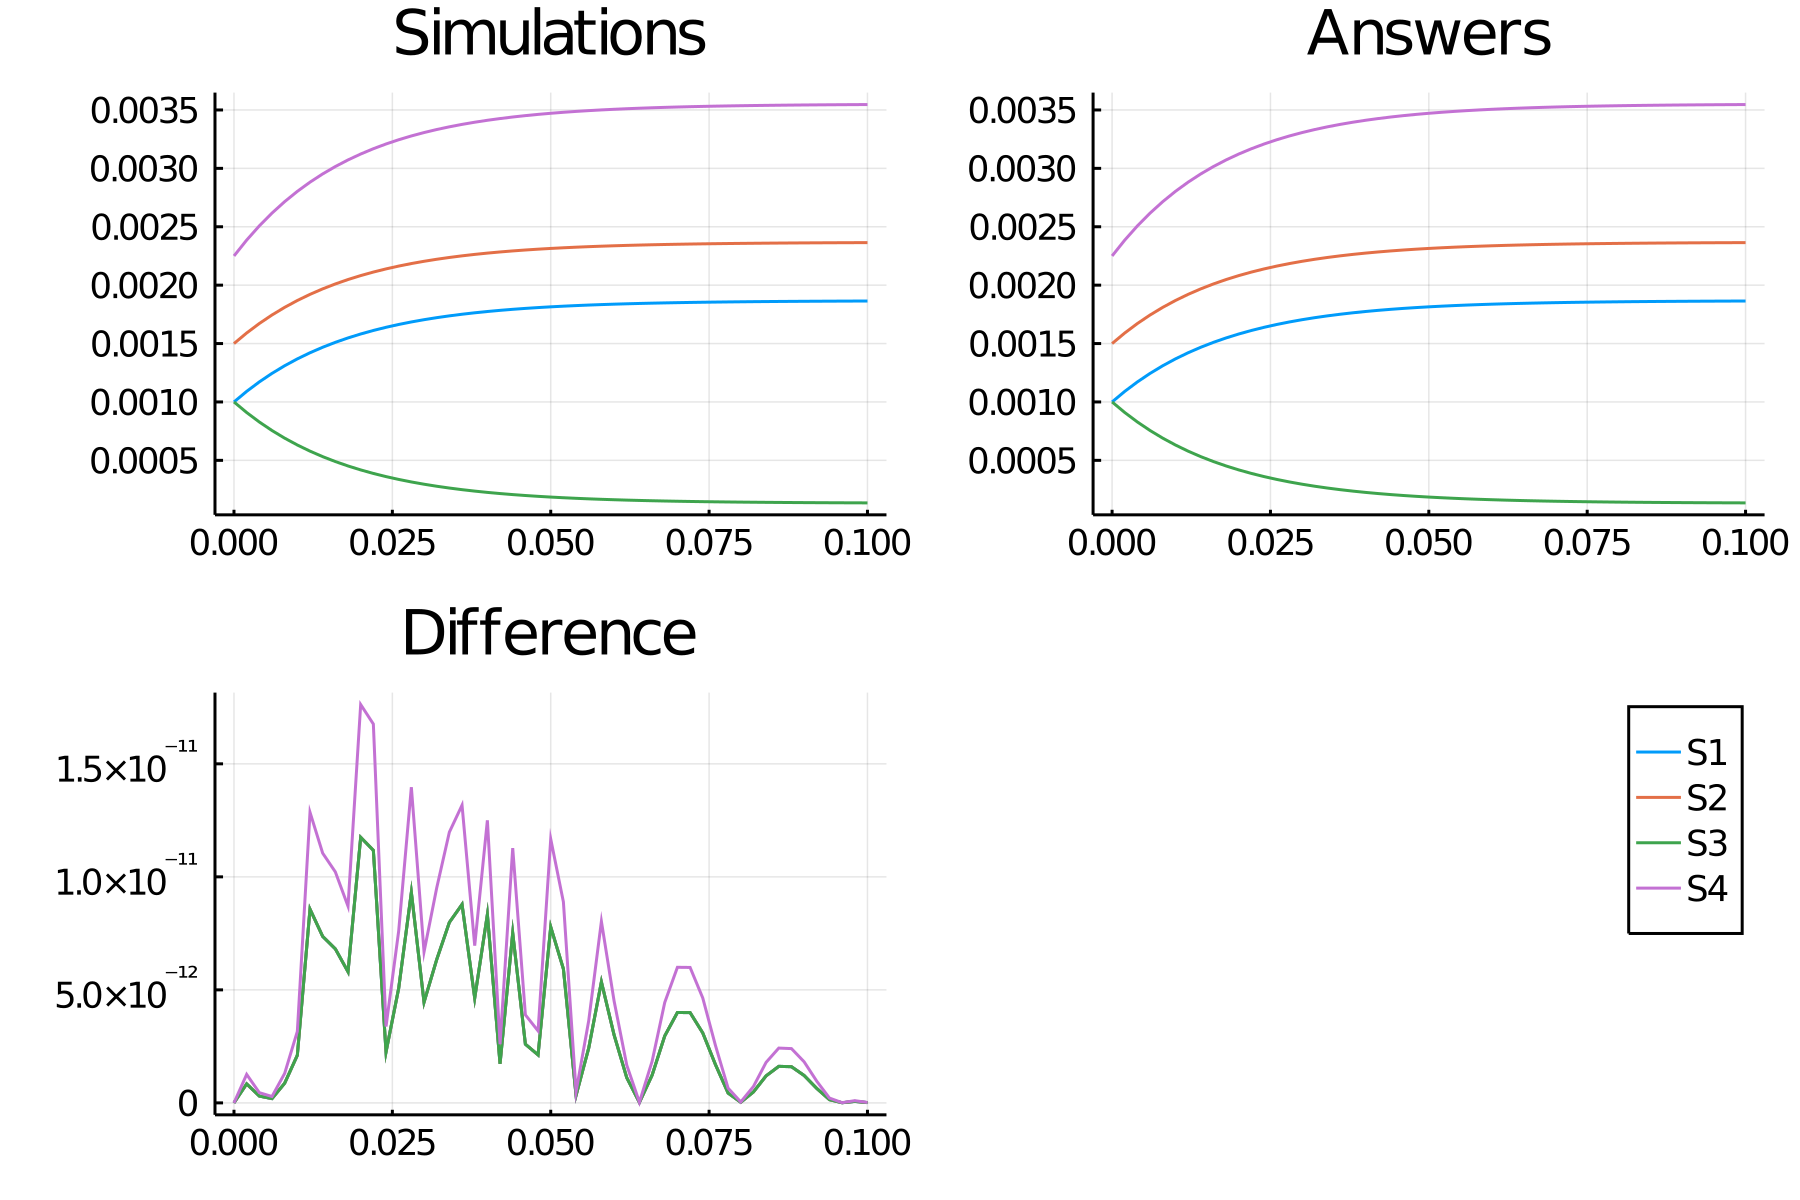

Source data for this figure (header and first rows):
time, S1_, S2_, S3_, S4_
0.0, 0.001, 0.0015, 0.001, 0.00225
0.002, 0.001091, 0.001591, 0.0009095, 0.002386
0.004, 0.001172, 0.001672, 0.0008282, 0.002508
0.006, 0.001245, 0.001745, 0.0007553, 0.002617
0.008, 0.00131, 0.00181, 0.0006899, 0.002715
0.01, 0.001369, 0.001869, 0.0006313, 0.002803
0.012, 0.001421, 0.001921, 0.0005788, 0.002882
0.014, 0.001468, 0.001968, 0.0005317, 0.002952
0.016, 0.00151, 0.00201, 0.0004896, 0.003016
0.018, 0.001548, 0.002048, 0.0004519, 0.003072
0.02, 0.001582, 0.002082, 0.0004181, 0.003123
0.022, 0.001612, 0.002112, 0.0003879, 0.003168
0.024, 0.001639, 0.002139, 0.0003608, 0.003209
0.026, 0.001663, 0.002163, 0.0003366, 0.003245
0.028, 0.001685, 0.002185, 0.000315, 0.003277
0.03, 0.001704, 0.002204, 0.0002957, 0.003307
0.032, 0.001722, 0.002222, 0.0002783, 0.003332
0.034, 0.001737, 0.002237, 0.0002629, 0.003356
0.036, 0.001751, 0.002251, 0.000249, 0.003376
0.038, 0.001763, 0.002263, 0.0002367, 0.003395
0.04, 0.001774, 0.002274, 0.0002256, 0.003412
0.042, 0.001784, 0.002284, 0.0002157, 0.003426
0.044, 0.001793, 0.002293, 0.0002069, 0.00344
0.046, 0.001801, 0.002301, 0.000199, 0.003452
0.048, 0.001808, 0.002308, 0.0001919, 0.003462
0.05, 0.001814, 0.002314, 0.0001856, 0.003472
0.052, 0.00182, 0.00232, 0.00018, 0.00348
0.054, 0.001825, 0.002325, 0.0001749, 0.003488
0.056, 0.00183, 0.00233, 0.0001704, 0.003494
0.058, 0.001834, 0.002334, 0.0001664, 0.0035
0.06, 0.001837, 0.002337, 0.0001628, 0.003506
0.062, 0.00184, 0.00234, 0.0001596, 0.003511
0.064, 0.001843, 0.002343, 0.0001567, 0.003515
0.066, 0.001846, 0.002346, 0.0001541, 0.003519
0.068, 0.001848, 0.002348, 0.0001519, 0.003522
0.07, 0.00185, 0.00235, 0.0001498, 0.003525
0.072, 0.001852, 0.002352, 0.000148, 0.003528
0.074, 0.001854, 0.002354, 0.0001463, 0.00353
0.076, 0.001855, 0.002355, 0.0001449, 0.003533
0.078, 0.001856, 0.002356, 0.0001436, 0.003535
0.08, 0.001858, 0.002358, 0.0001424, 0.003536
0.082, 0.001859, 0.002359, 0.0001414, 0.003538
0.084, 0.00186, 0.00236, 0.0001404, 0.003539
0.086, 0.00186, 0.00236, 0.0001396, 0.003541
0.088, 0.001861, 0.002361, 0.0001389, 0.003542
0.09, 0.001862, 0.002362, 0.0001382, 0.003543
0.092, 0.001862, 0.002362, 0.0001376, 0.003544
0.094, 0.001863, 0.002363, 0.0001371, 0.003544
0.096, 0.001863, 0.002363, 0.0001366, 0.003545
0.098, 0.001864, 0.002364, 0.0001362, 0.003546
0.1, 0.001864, 0.002364, 0.0001358, 0.003546
